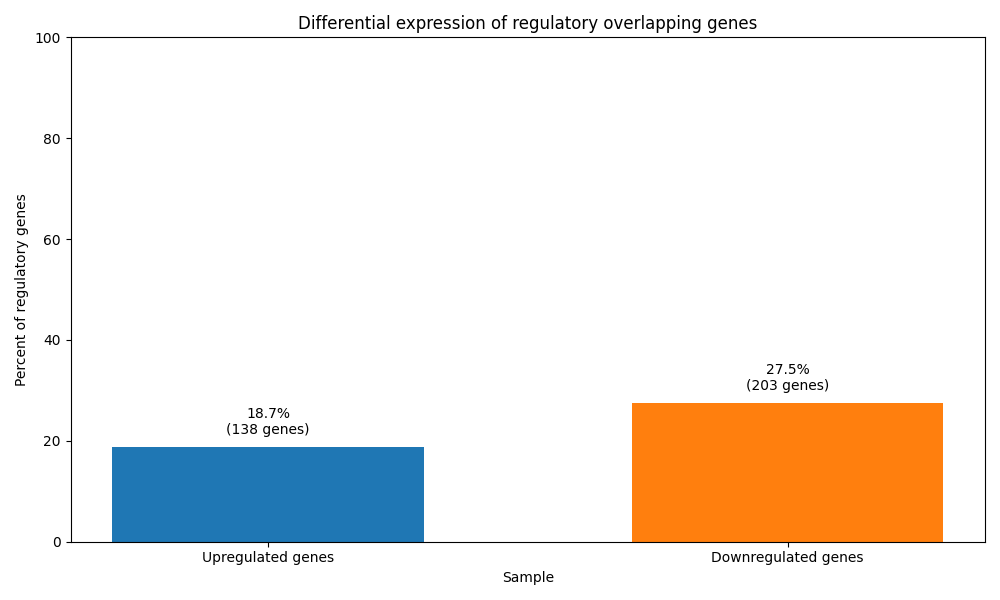

The table this chart was drawn from, first rows:
gene_symbol, ensembl_id, baseMean, log2FoldChange, padj, is_significant, regulation
SAMD11, ENSG00000187634.13, 1580, 0.6321, 0.004863, True, Upregulated
AGRN, ENSG00000188157.15, 18221, 0.7066, 0.000871, True, Upregulated
SSU72, ENSG00000160075.12, 4826, -0.04422, 0.874, False, Not significant
PRKCZ, ENSG00000067606.17, 138.9, -0.003354, 0.9958, False, Not significant
SKI, ENSG00000157933.11, 5311, 0.02307, 0.9517, False, Not significant
MMEL1, ENSG00000142606.16, 15.09, 2.214, 0.007444, True, Upregulated
TTC34, ENSG00000215912.13, 158.5, 0.3102, 0.417, False, Not significant
PRDM16, ENSG00000142611.17, 1213, -1.272, 1.95562161795604e-12, True, Downregulated
TP73, ENSG00000078900.15, 710.4, 0.9003, 3.54531956659528e-07, True, Upregulated
NPHP4, ENSG00000131697.18, 1129, 0.113, 0.6555, False, Not significant
CHD5, ENSG00000116254.18, 44.64, 1.582, 0.0003369, True, Upregulated
ESPN, ENSG00000187017.18, 69.48, 2.638, 1.7826258013296e-11, True, Upregulated
ERRFI1, ENSG00000116285.13, 6286, 0.7982, 9.82681764502705e-07, True, Upregulated
RERE, ENSG00000142599.20, 6271, -0.6957, 0.001634, True, Downregulated
ENO1, ENSG00000074800.16, 116059, 0.2437, 0.2567, False, Not significant
MASP2, ENSG00000009724.18, 361.1, -0.333, 0.4, False, Not significant
VPS13D, ENSG00000048707.15, 8595, -0.5792, 0.0005901, True, Downregulated
CROCC, ENSG00000058453.17, 1376, 0.7871, 0.009203, True, Upregulated
PAX7, ENSG00000009709.12, 1.371, 3.749, , False, Not significant
KIAA0319L, ENSG00000142687.19, 3231, -0.5719, 0.0001461, True, Downregulated
CSF3R, ENSG00000119535.19, 9.644, 3.616, 0.002689, True, Upregulated
DAB1, ENSG00000173406.16, 47.67, -2.194, 9.38417804725505e-07, True, Downregulated
TACSTD2, ENSG00000184292.7, 15.69, 0.9058, 0.3837, False, Not significant
JUN, ENSG00000177606.8, 11262, -0.763, 3.80186141445244e-08, True, Downregulated
FGGY, ENSG00000172456.18, 353.1, 0.5642, 0.01444, False, Not significant
NFIA, ENSG00000162599.18, 774, 0.4472, 0.1272, False, Not significant
JAK1, ENSG00000162434.14, 6583, -0.1977, 0.3152, False, Not significant
PDE4B, ENSG00000184588.18, 876.5, -2.685, 6.77561354622331e-47, True, Downregulated
GNG12, ENSG00000172380.6, 9135, -0.9547, 2.91619403680662e-08, True, Downregulated
WLS, ENSG00000116729.14, 2703, -0.02041, 0.9487, False, Not significant
ERICH3, ENSG00000178965.14, 32.6, -0.5786, 0.4308, False, Not significant
AK5, ENSG00000154027.19, 180.4, -0.6218, 0.01632, False, Not significant
DDAH1, ENSG00000153904.21, 3594, -1.28, 1.61606375603936e-10, True, Downregulated
MTF2, ENSG00000143033.18, 1468, -0.4105, 0.0255, False, Not significant
BCAR3, ENSG00000137936.18, 2483, -0.09963, 0.77, False, Not significant
ABCD3, ENSG00000117528.14, 4061, -0.05199, 0.9068, False, Not significant
CNN3, ENSG00000117519.16, 17725, -0.8388, 2.4106315408829e-09, True, Downregulated
DPYD, ENSG00000188641.14, 3412, -0.7595, 2.0755171589143e-05, True, Downregulated
SNX7, ENSG00000162627.17, 2216, -0.63, 0.001494, True, Downregulated
AHCYL1, ENSG00000168710.18, 9317, 0.07255, 0.7849, False, Not significant
VANGL1, ENSG00000173218.15, 4719, -0.4879, 0.01962, False, Not significant
CASQ2, ENSG00000118729.12, 26.75, -1.061, 0.08128, False, Not significant
ATP1A1, ENSG00000163399.16, 61168, -1.289, 2.27718330249103e-19, True, Downregulated
SPAG17, ENSG00000155761.14, 2117, -4.1, 2.2269202478853298e-119, True, Downregulated
TBX15, ENSG00000092607.15, 36.2, -0.1067, 0.9055, False, Not significant
CGN, ENSG00000143375.15, 515.6, 1.304, 5.61762175498177e-09, True, Upregulated
NOS1AP, ENSG00000198929.13, 718.2, -0.02571, 0.9613, False, Not significant
PBX1, ENSG00000185630.20, 6462, -2.127, 1.29555327549196e-19, True, Downregulated
LAMC1, ENSG00000135862.6, 12895, 0.1495, 0.509, False, Not significant
LAMC2, ENSG00000058085.15, 231.3, 1.849, 4.75726098890952e-13, True, Upregulated
COLGALT2, ENSG00000198756.12, 675.2, -1.538, 3.79780570288573e-17, True, Downregulated
ATP2B4, ENSG00000058668.16, 13847, -0.2076, 0.5626, False, Not significant
RASSF5, ENSG00000266094.8, 708.6, 1.397, 7.68642945486674e-17, True, Upregulated
SYT14, ENSG00000143469.21, 7.225, -0.9174, 0.5059, False, Not significant
SMYD2, ENSG00000143499.14, 1803, -0.2571, 0.2955, False, Not significant
TGFB2, ENSG00000092969.12, 2702, -0.1882, 0.623, False, Not significant
RAB3GAP2, ENSG00000118873.17, 3374, -0.3939, 0.02235, False, Not significant
OBSCN, ENSG00000154358.23, 339.2, 3.044, 7.75665417906759e-35, True, Upregulated
GALNT2, ENSG00000143641.10, 7314, 0.1732, 0.4657, False, Not significant
SIPA1L2, ENSG00000116991.12, 3421, -0.312, 0.2872, False, Not significant
... 677 more rows
